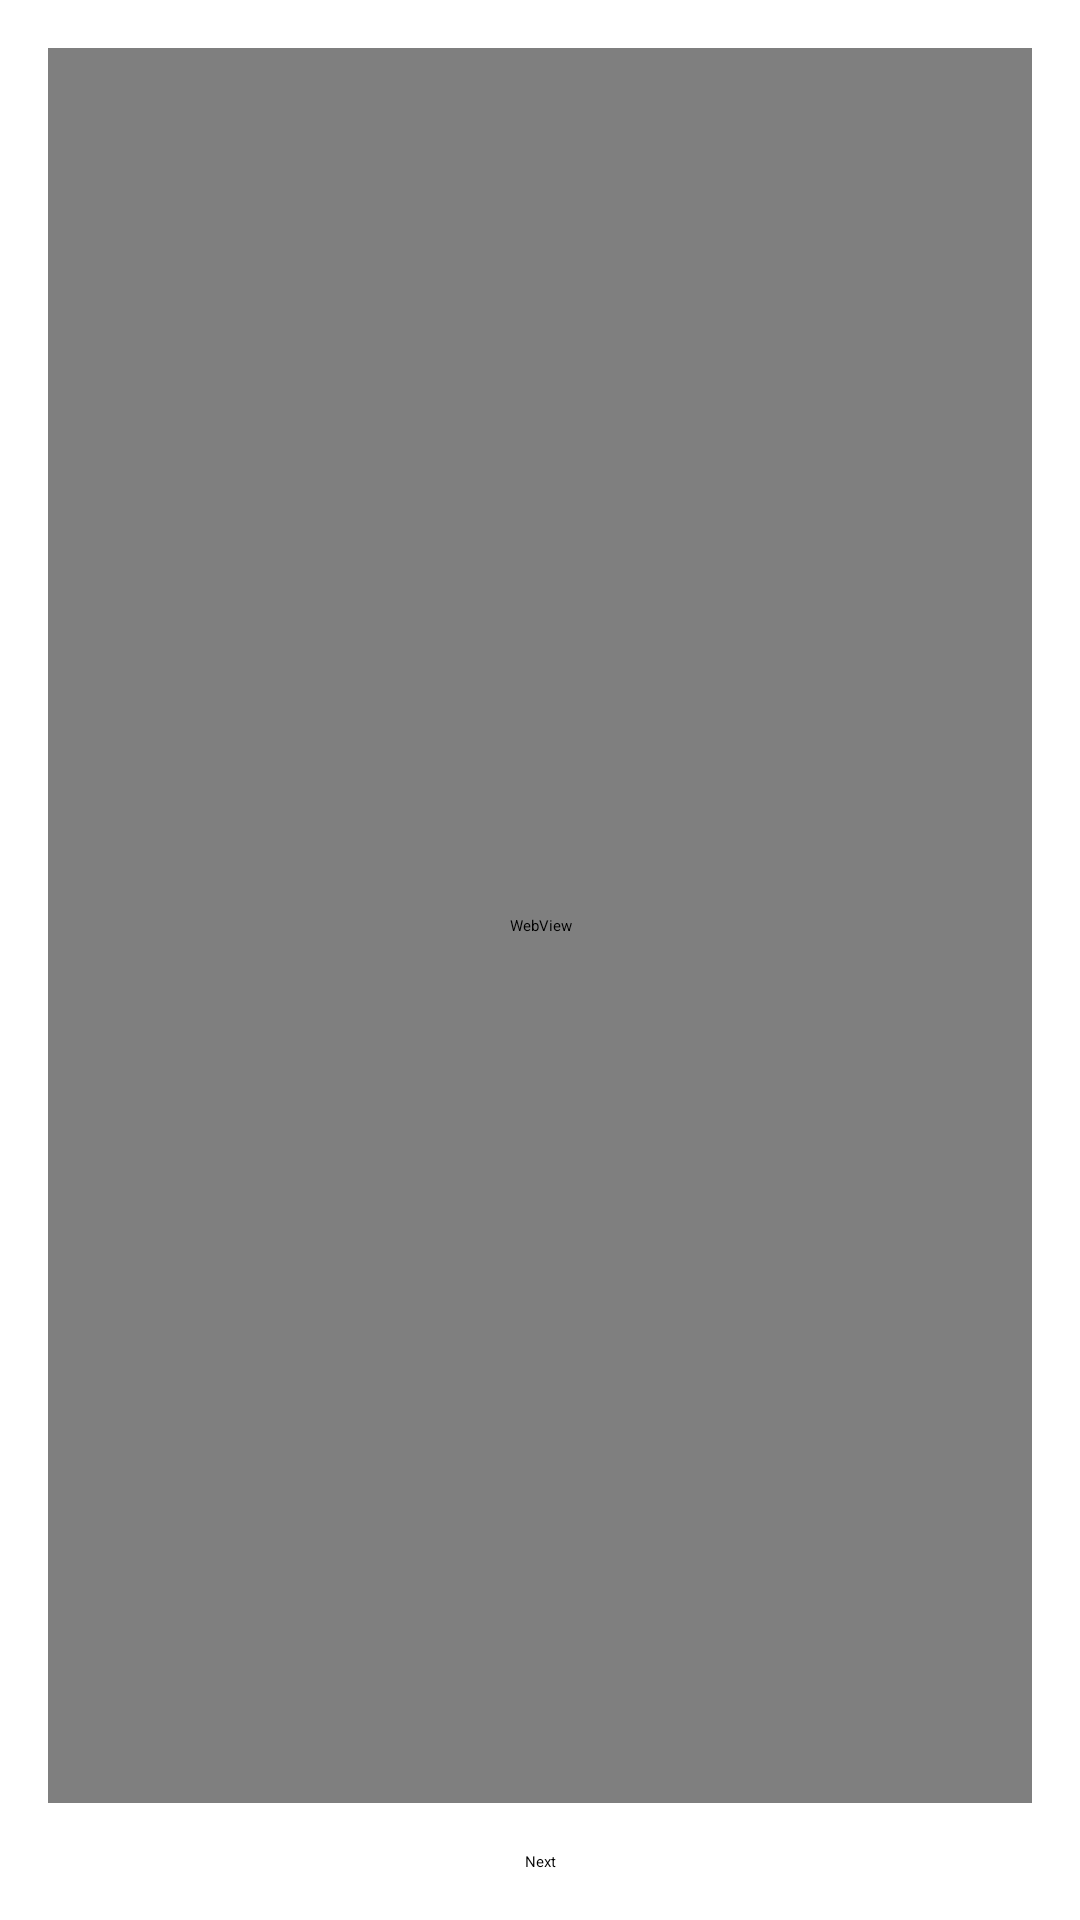

Android layout source for this screen:
<!-- AndroidManifest.xml: application theme Theme.App.Starting -->
<!-- res/layout/fragment_first.xml -->
<?xml version="1.0" encoding="utf-8"?>
<androidx.constraintlayout.widget.ConstraintLayout xmlns:android="http://schemas.android.com/apk/res/android"
    xmlns:app="http://schemas.android.com/apk/res-auto"
    xmlns:tools="http://schemas.android.com/tools"
    android:layout_width="match_parent"
    android:layout_height="match_parent"
    android:padding="16dp"
    tools:context=".FirstFragment">

    <WebView
        android:id="@+id/webview_first"
        android:layout_width="0dp"
        android:layout_height="0dp"
        android:layout_marginBottom="16dp"
        app:layout_constraintBottom_toTopOf="@id/button_first"
        app:layout_constraintEnd_toEndOf="parent"
        app:layout_constraintStart_toStartOf="parent"
        app:layout_constraintTop_toTopOf="parent" />

    <Button
        android:id="@+id/button_first"
        android:layout_width="wrap_content"
        android:layout_height="wrap_content"
        android:text="@string/next"
        app:layout_constraintBottom_toBottomOf="parent"
        app:layout_constraintEnd_toEndOf="parent"
        app:layout_constraintStart_toStartOf="parent" />

</androidx.constraintlayout.widget.ConstraintLayout>
<!-- resources referenced by this layout -->
<resources>
  <string name="next">Next</string>
  <style name="Theme.App.Starting" parent="Theme.SplashScreen">
          
          <item name="windowSplashScreenBackground">@color/white</item>
  
          
          <item name="windowSplashScreenAnimatedIcon">@drawable/splash_icon_final</item>
  
          
          <item name="windowSplashScreenAnimationDuration">2000</item>
  
          
          <item name="postSplashScreenTheme">@style/Theme.Wrapper1</item>
      </style>
  <!-- drawable splash_icon_final (drawable) -->
  <?xml version="1.0" encoding="utf-8"?>
  <layer-list xmlns:android="http://schemas.android.com/apk/res/android">
  
      <item
          android:drawable="@drawable/ibexlogocenterd"
          android:inset="40dp" />
  
  </layer-list>
  <style name="Theme.Wrapper1" parent="Base.Theme.Wrapper1" />
  <!-- drawable ibexlogocenterd: png bitmap (drawable, 17164 bytes) -->
  <style name="Base.Theme.Wrapper1" parent="Theme.Material3.DayNight.NoActionBar">
          
          
      </style>
  <!-- not gathered from this repository: default colours our renderer supplied (Android Studio template values) -->
  <color name="white">#FFFFFFFF</color>
</resources>
